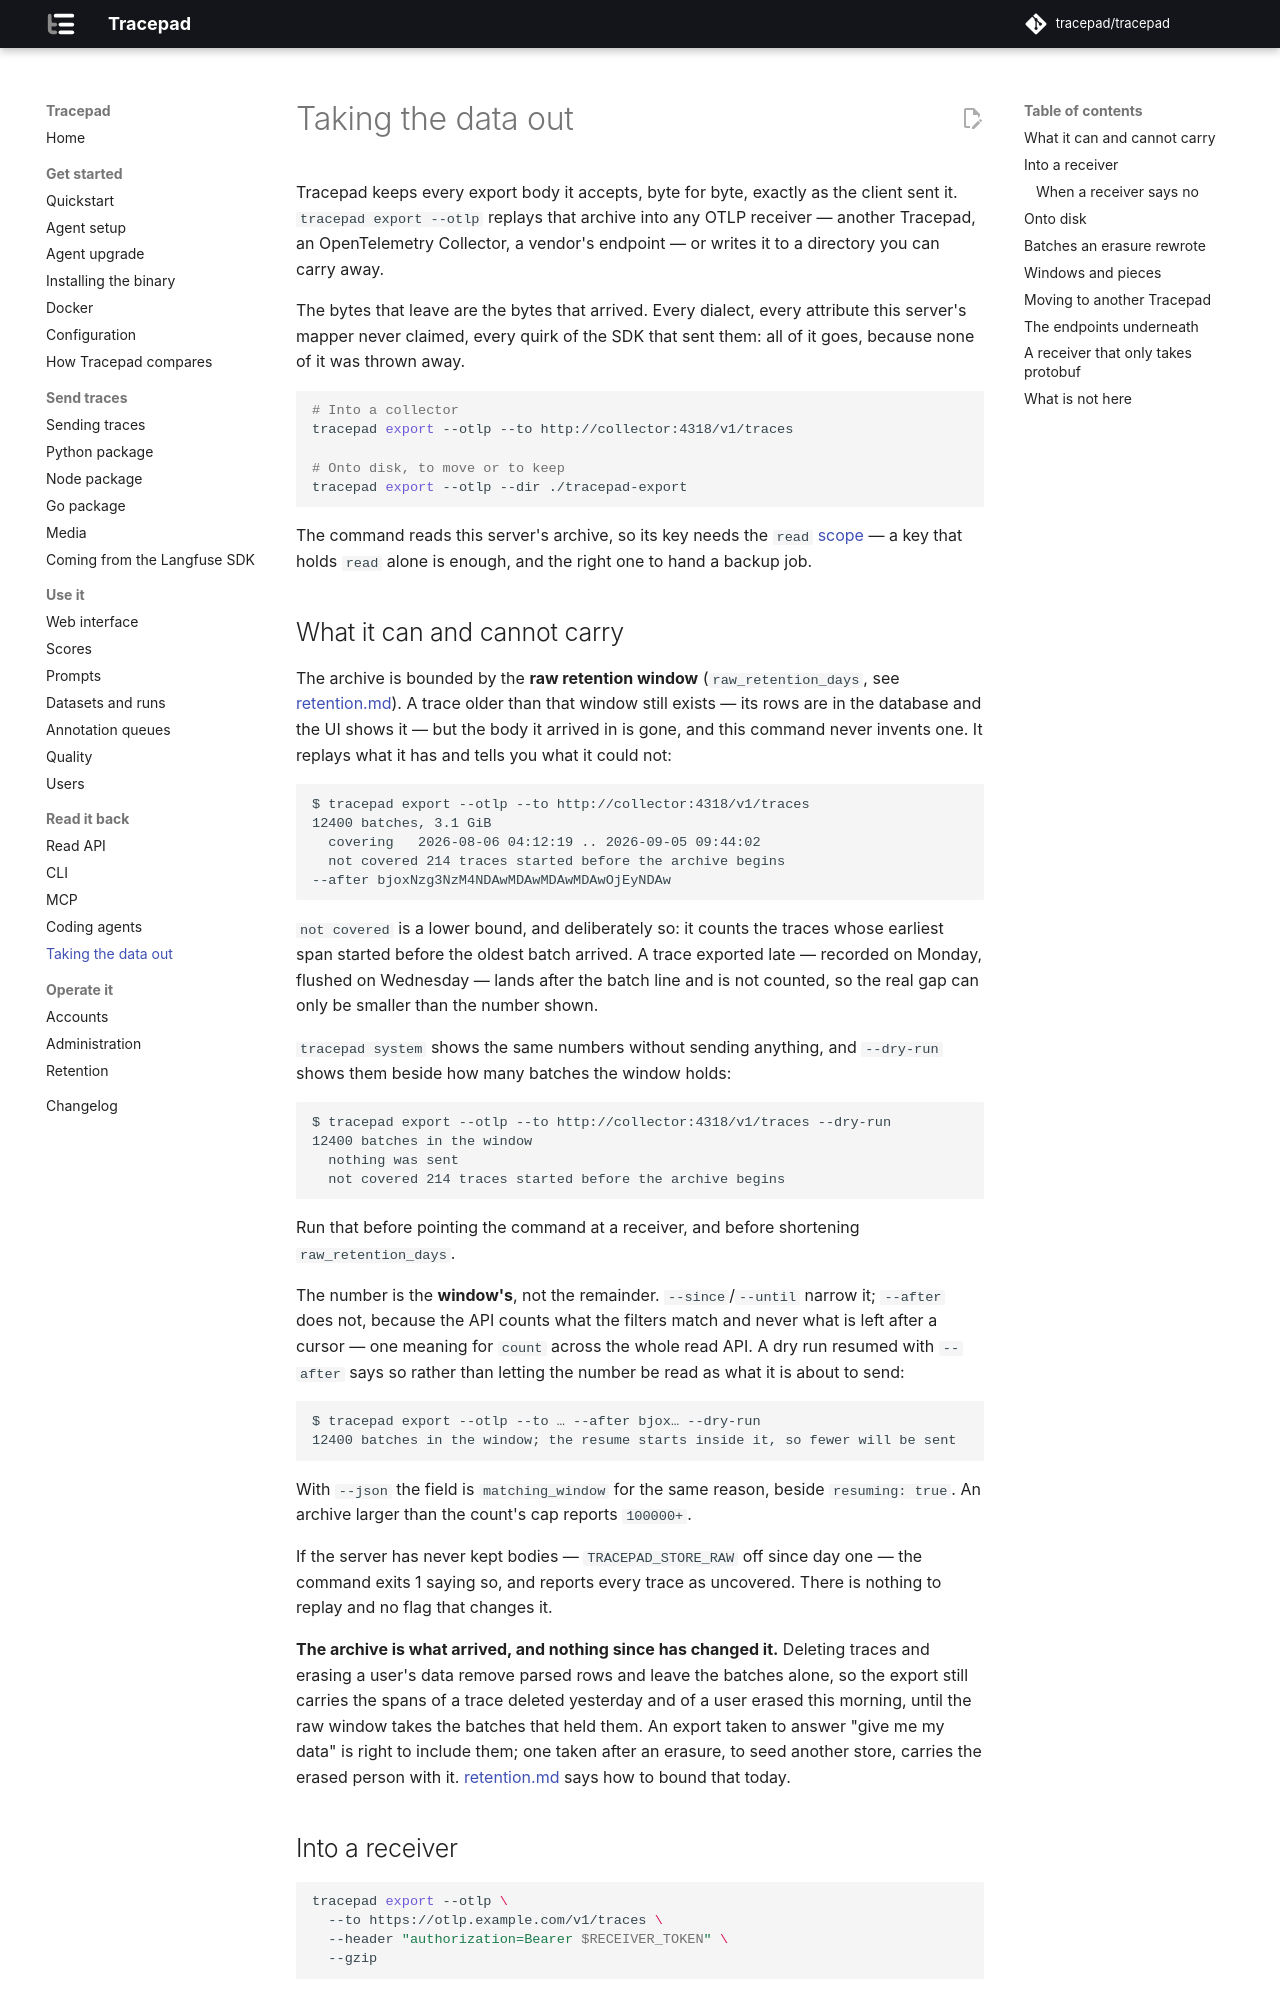

repository: tracepad/tracepad · page: dev/export/index.html · generator: mkdocs

# Taking the data out

Tracepad keeps every export body it accepts, byte for byte, exactly as the
client sent it. `tracepad export --otlp` replays that archive into any OTLP
receiver — another Tracepad, an OpenTelemetry Collector, a vendor's endpoint —
or writes it to a directory you can carry away.

The bytes that leave are the bytes that arrived. Every dialect, every attribute
this server's mapper never claimed, every quirk of the SDK that sent them: all
of it goes, because none of it was thrown away.

```sh
# Into a collector
tracepad export --otlp --to http://collector:4318/v1/traces

# Onto disk, to move or to keep
tracepad export --otlp --dir ./tracepad-export
```

The command reads this server's archive, so its key needs the `read`
[scope](api.md#scopes) — a key that holds `read` alone is enough, and the
right one to hand a backup job.

## What it can and cannot carry

The archive is bounded by the **raw retention window**
(`raw_retention_days`, see [retention.md](retention.md)). A trace older than
that window still exists — its rows are in the database and the UI shows it —
but the body it arrived in is gone, and this command never invents one. It
replays what it has and tells you what it could not:

```
$ tracepad export --otlp --to http://collector:4318/v1/traces
12400 batches, 3.1 GiB
  covering   2026-08-06 04:12:19 .. 2026-09-05 09:44:02
  not covered 214 traces started before the archive begins
--after bjoxNzg3NzM4NDAwMDAwMDAwMDAwOjEyNDAw
```

`not covered` is a lower bound, and deliberately so: it counts the traces whose
earliest span started before the oldest batch arrived. A trace exported late —
recorded on Monday, flushed on Wednesday — lands after the batch line and is
not counted, so the real gap can only be smaller than the number shown.

`tracepad system` shows the same numbers without sending anything, and
`--dry-run` shows them beside how many batches the window holds:

```
$ tracepad export --otlp --to http://collector:4318/v1/traces --dry-run
12400 batches in the window
  nothing was sent
  not covered 214 traces started before the archive begins
```

Run that before pointing the command at a receiver, and before shortening
`raw_retention_days`.

The number is the **window's**, not the remainder. `--since`/`--until` narrow
it; `--after` does not, because the API counts what the filters match and never
what is left after a cursor — one meaning for `count` across the whole read API.
A dry run resumed with `--after` says so rather than letting the number be read
as what it is about to send:

```
$ tracepad export --otlp --to … --after bjox… --dry-run
12400 batches in the window; the resume starts inside it, so fewer will be sent
```

With `--json` the field is `matching_window` for the same reason, beside
`resuming: true`. An archive larger than the count's cap reports `100000+`.

If the server has never kept bodies — `TRACEPAD_STORE_RAW` off since day one —
the command exits 1 saying so, and reports every trace as uncovered. There is
nothing to replay and no flag that changes it.

**The archive is what arrived, and nothing since has changed it.** Deleting
traces and erasing a user's data remove parsed rows and leave the batches
alone, so the export still carries the spans of a trace deleted yesterday and
of a user erased this morning, until the raw window takes the batches that
held them. An export taken to answer "give me my data" is right to include
them; one taken after an erasure, to seed another store, carries the erased
person with it. [retention.md](retention.md#what-this-means-for-a-data-subject-request)
says how to bound that today.
